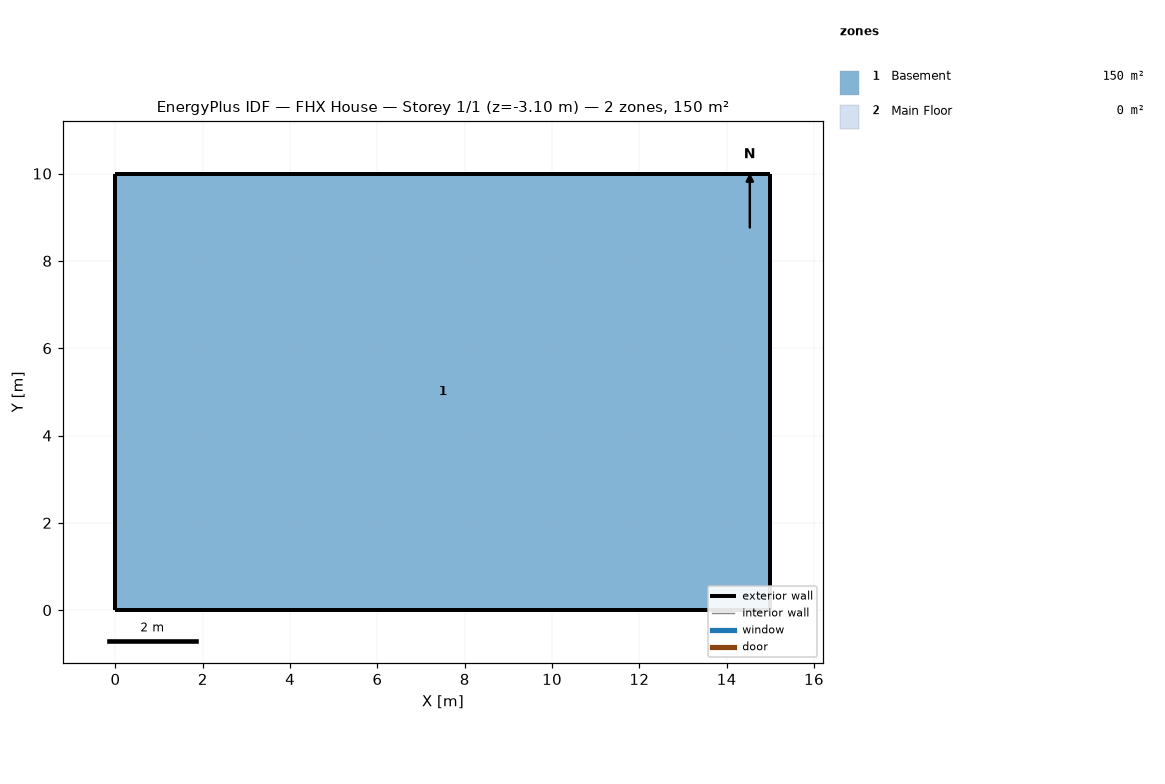
=== STOREY PLAN SPEC (per zone: floor XY polygon, exterior-wall plan segments, windows/doors) ===
zone 1: Basement  (150.0 m²)
  floor: (0.00, 10.00) (15.00, 10.00) (15.00, 0.00) (0.00, 0.00)
  interior walls: 4
zone 2: Main Floor  (0.0 m²)
  exterior wall: (0.00, 0.00) – (15.00, 0.00)  [15.0 m]
  exterior wall: (15.00, 10.00) – (0.00, 10.00)  [15.0 m]
  exterior wall: (15.00, 0.00) – (15.00, 10.00)  [10.0 m]
  exterior wall: (0.00, 10.00) – (0.00, 0.00)  [10.0 m]

=== DERIVED (storey summary) ===
Building: FHX House
Storey: 1 of 1  (floor level z = -3.10 m)
Storey gross floor area: 150.0 m²
Zones on this storey: 2
  - Basement: floor 150.0 m²
  - Main Floor: floor 0.0 m²; exterior wall 50.0 m (155.0 m²); WWR 0.0%
Zone adjacency: (none detected)